Run: headless pygame with SDL's dummy video driver; simulated clock (each Clock.tick advances the game by its frame time, no real sleeping); random seed 0; keys injected as events and as key.get_pressed() state; mouse plan: one left click at the window centre at the start of phase 2, then a move to the lower-right quarter at the start of phase 3.
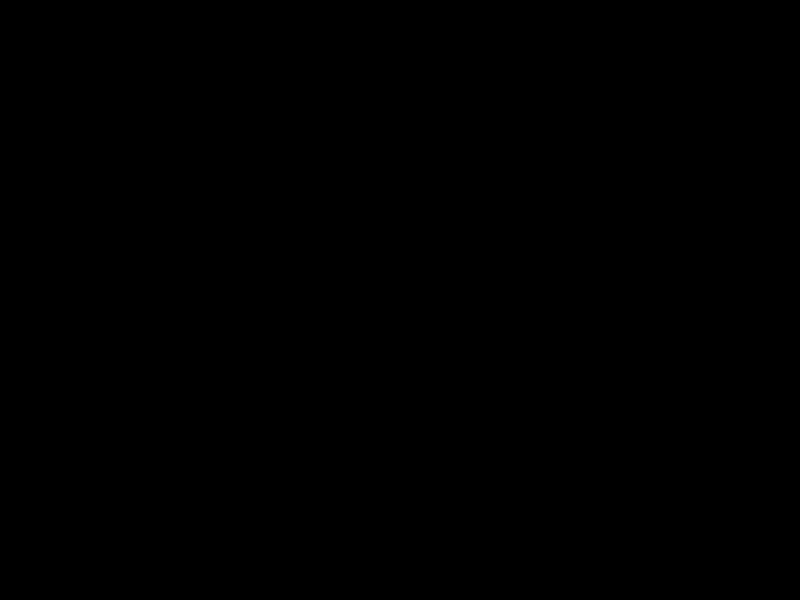
Frame 1 of 4 · flips 1–60 · no input
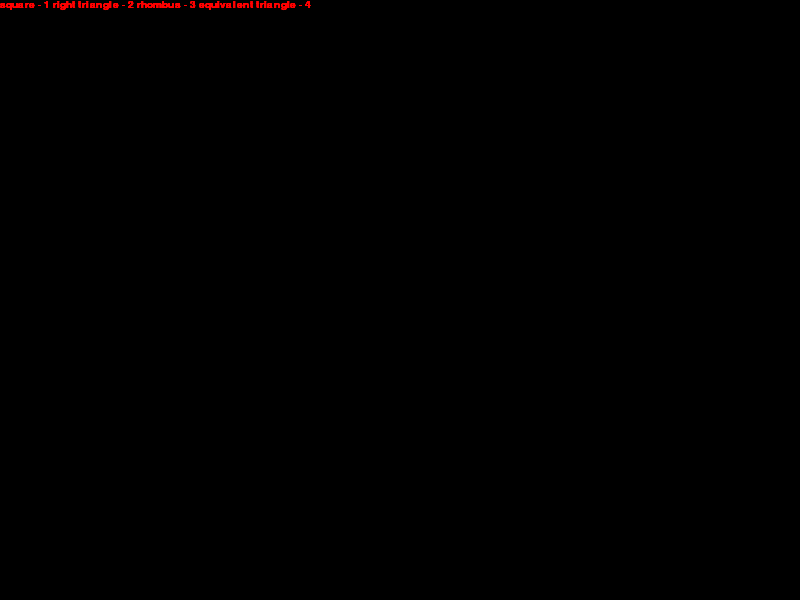
Frame 2 of 4 · flips 61–180 · clicked the window centre · tapped SPACE, RETURN · held RIGHT (→), D
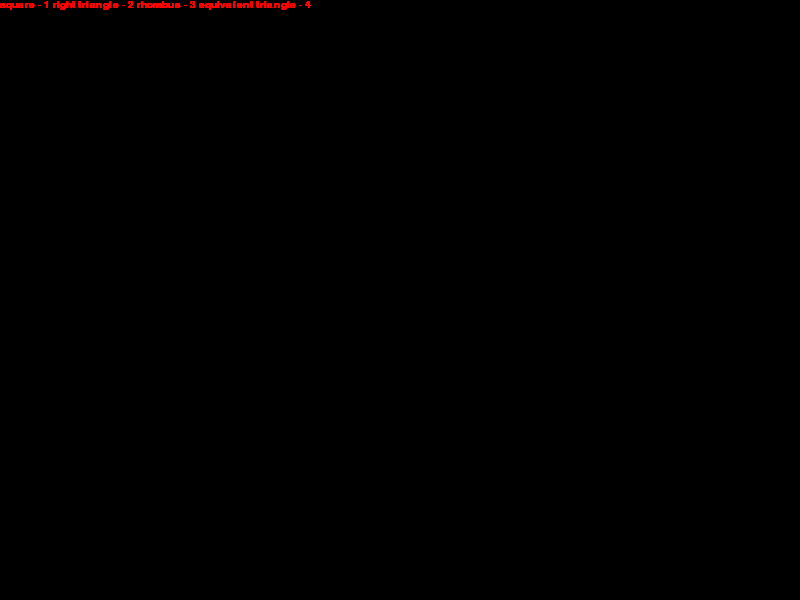
Frame 3 of 4 · flips 181–300 · moved the mouse to the lower-right quarter · held DOWN (↓), S
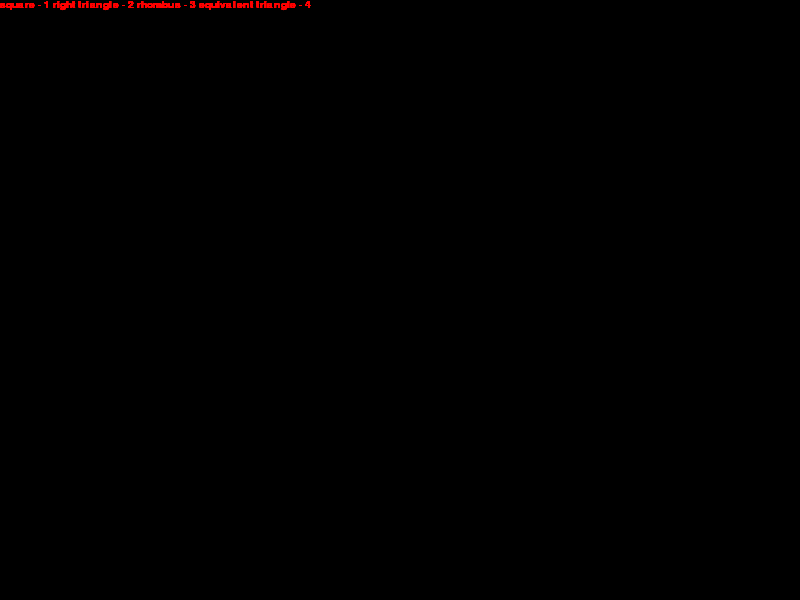
Frame 4 of 4 · flips 301–420 · held LEFT (←), A, UP (↑), W

The pygame program that drew these frames:

import pygame as pg
from math import cos, sin , pi 

pg.init()

# Создание окна размером 
screen = pg.display.set_mode((800, 600))

# Установка шрифта для текста
font = pg.font.SysFont("Verdana", 15)

# Цвет для рисования по умолчанию
cur_color = 'white'

# Функция для вычисления расстояния между двумя точками
def get_distance(a,b): 
    return ((b[0] - a[0]) ** 2 + (b[1] - a[1]) ** 2) ** 0.5

# Функция для рисования прямоугольного треугольника
def right_triangle(screen, cur, end, d, color): 
    x1, y1, x2, y2 = cur[0], cur[1], end[0], end[1] 
    dify = abs(y1-y2) 
    if y1 < y2: 
        pg.draw.polygon(screen, color, [(x1, y1), (x1, y1 + dify), (x2, y2)], d)    
    else: 
        pg.draw.polygon(screen, color, [(x1, y1), (x1, y1 - dify), (x2, y2)], d)    

# Функция для рисования треугольника
def triangle(color, pos):
    pg.draw.polygon(screen, color, pos, 3)

# Функция для рисования квадрата
def square(screen, start, end, d, color):
    x1 = start[0]
    y1 = start[1]
    x2 = end[0]
    y2 = end[1]

    a = abs(x1-x2)
    if x1 <= x2:
        if y1 < y2:
            pg.draw.rect(screen, color, (x1, y1, a, a), d)
        else:
            pg.draw.rect(screen, color, (x1, y2, a, a), d)
    else:
        if y1 < y2:
            pg.draw.rect(screen, color, (x2, y1, a, a), d)
        else:
            pg.draw.rect(screen, color, (x2, y2, a, a), d)

# Функция для рисования ромба
def rhombus(color, pos):
    pg.draw.polygon(screen, color, pos, 3)

last_pos = (0, 0)
w = 2

# Словарь для отслеживания текущей выбранной фигуры
di = {
    'sqr': False,
    'triangle': False,
    'rhombus': False,
    'right_triangle': False
}

# Заливка экрана черным цветом
screen.fill((0,0,0))

running = True
while running:
    pos = pg.mouse.get_pos()
    for event in pg.event.get():
        if event.type == pg.QUIT:
            running = False
                  
        if event.type == pg.KEYDOWN:
            # Установка выбранной фигуры при нажатии соответствующих клавиш
            if event.key == pg.K_1:
                di['sqr'] = True
                for i, j in di.items(): 
                    if i != 'sqr':
                        di[i] = False
            if event.key == pg.K_2:
                di['triangle'] = True
                for i, j in di.items():
                    if i != 'triangle':
                        di[i] = False
            if event.key == pg.K_3:
                di['rhombus'] = True
                for i, j in di.items():
                    if i != 'rhombus':
                        di[i] = False
            if event.key == pg.K_4:
                di['right_triangle'] = True
                for i, j in di.items():
                    if i != 'right_triangle':
                        di[i] = False
            
                
        elif di['sqr'] == True:
            # Рисование квадрата при нажатии и отпускании кнопки мыши
            if event.type == pg.MOUSEBUTTONDOWN:
                last_pos = pos
            if event.type == pg.MOUSEBUTTONUP:
                square(screen, last_pos, pos, w, cur_color)
                
        elif di['triangle'] == True:
            # Рисование треугольника при нажатии и отпускании кнопки мыши
            if event.type == pg.MOUSEBUTTONDOWN:
                last_pos = pos
            if event.type == pg.MOUSEBUTTONUP:
                d = get_distance(last_pos, pos)
                # Рассчет координат для треугольника
                triangle(cur_color,[last_pos, pos,((pos[0] - last_pos[0])*cos(pi/3) - (pos[1] - last_pos[1])*sin(pi/3) + last_pos[0], (pos[0] - last_pos[0])*sin(pi/3) + (pos[1] - last_pos[1])*cos(pi/3) + last_pos[1])])
                
        if di['right_triangle'] == 1:
            # Рисование прямоугольного треугольника при нажатии и отпускании кнопки мыши
            if event.type == pg.MOUSEBUTTONDOWN:
                last_pos = pos
            if event.type == pg.MOUSEBUTTONUP:
                right_triangle(screen, last_pos, pos, w, cur_color)
                
        elif di['rhombus'] == 1:
            # Рисование ромба при нажатии и отпускании кнопки мыши
            if event.type == pg.MOUSEBUTTONDOWN:
                last_pos = pos
            if event.type == pg.MOUSEBUTTONUP:
                d = get_distance(last_pos, pos)
                # Рассчет координат для ромба
                rhombus(cur_color, [last_pos, (last_pos[0] + d, last_pos[1]), (pos[0] + d, pos[1]), pos])
                
        # Вывод текста с инструкциями для пользователя
        txt = font.render("square - 1 right triangle - 2 rhombus - 3 equivalent triangle - 4", True, (255,0,0))
        screen.blit(txt, (0,0))

    pg.display.update()
pg.quit()
